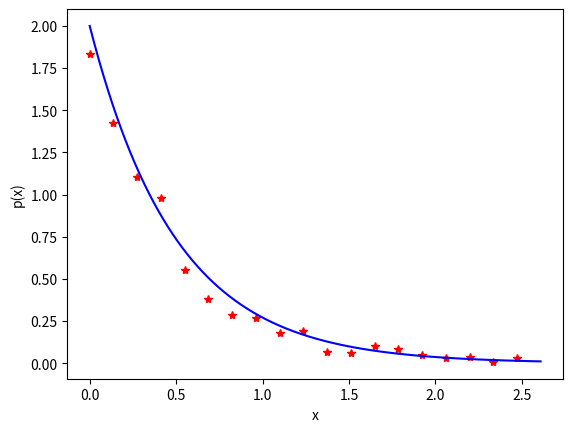
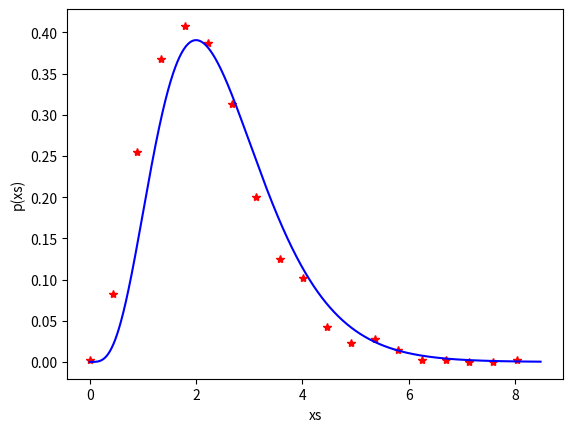
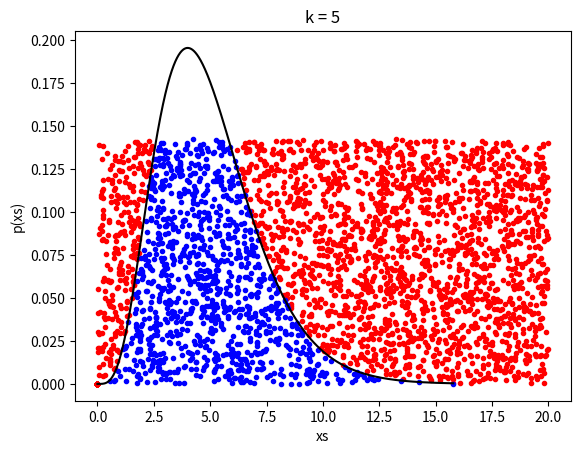
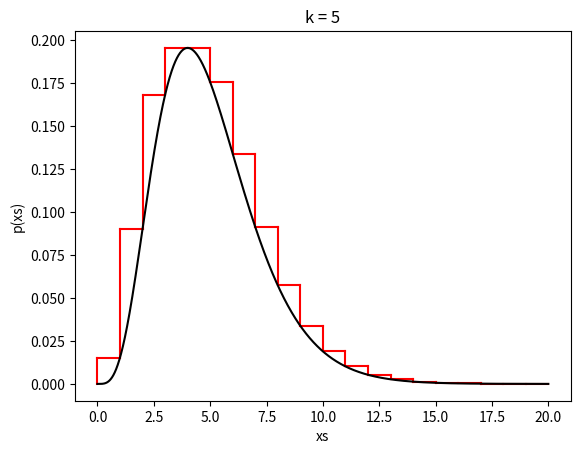
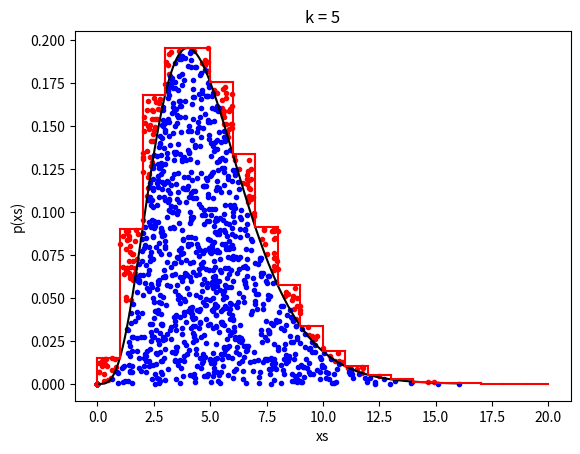
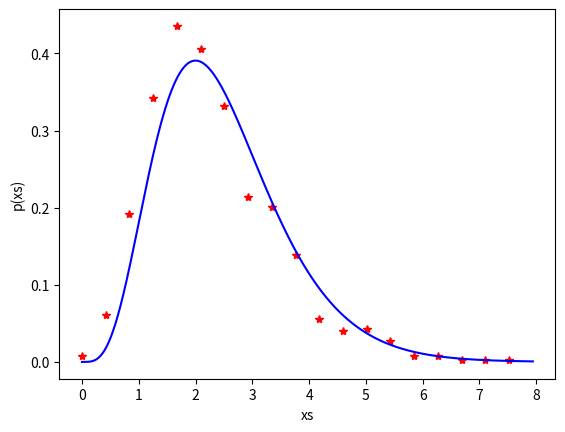

Reproduce these figures in Python, in order.
import matplotlib.pyplot as plt
import numpy as np
from scipy.special import gamma, gammainc, gammaincinv

n_pnts = int(1e3)

u = np.random.rand(n_pnts)
lamb=2
x=-(1/lamb)*np.log(1-u)

xmax=max(x)
n_bins=20
dx=(xmax-0)/n_bins
values, bins = np.histogram(x, bins=np.linspace(0, xmax, n_bins))

values = (values / np.sum(values)) / dx

dx = 0.001
x_values = np.arange(0, xmax, dx)

plt.figure(1)
plt.plot(bins[0:-1], values, '*r')
plt.plot(x_values, lamb*np.exp(-lamb*x_values), '-b')
plt.xlabel("x")
plt.ylabel("p(x)")

###########################

k=5
u=np.random.rand(n_pnts,k)

xk=-(1/lamb)*np.log(1-u)
xs=np.sum(xk,axis=1)


xmax=max(xs)
n_bins=20
dx=(xmax-0)/n_bins
values, bins = np.histogram(xs, bins=np.linspace(0, xmax, n_bins))


values = (values / np.sum(values)) / dx

dx = 0.001
x_values = np.arange(0, xmax, dx)

plt.figure(2)
plt.plot(bins[0:-1], values, '*r')
plt.plot(x_values, lamb**k*x_values**(k-1)*np.exp(-lamb*x_values)/gamma(k), '-b')
plt.xlabel("xs")
plt.ylabel("p(xs)")


###########################

## b)
pklambda = lambda x,lamb,k : lamb**k*x**(k-1)*np.exp(-lamb*x)/gamma(k)

k=5
lamb=1
xmax=20
dx = 0.001
x_values = np.arange(0, xmax, dx)
a= max(pklambda(x,lamb,k))
n_pnts=int(1e3)

nn=0
nt=0
xfinal=np.zeros(n_pnts)
yfinal=np.zeros(n_pnts)
xp=np.zeros(n_pnts*5)
yp=np.zeros(n_pnts*5)

while nn<n_pnts:
    nt+=1
    xp[nt]=(np.random.rand(1)*xmax)[0]
    yp[nt]=(np.random.rand(1)*a)[0]
    if yp[nt]<=pklambda(xp[nt],lamb,k):
        xfinal[nn]=xp[nt]
        yfinal[nn]=yp[nt]
        nn+=1

print("fraçao rejeitada= ",(nt-nn)/nt)


xmax=max(xfinal)

dx = 0.001
x_values = np.arange(0, xmax, dx)

plt.figure(3)
plt.title("k = " + str(k))
plt.plot([x for x in xp if x not in xfinal ], [y for y in yp if y not in yfinal ], '.r')
plt.plot(xfinal, yfinal, '.b')
plt.plot(x_values, lamb**k*x_values**(k-1)*np.exp(-lamb*x_values)/gamma(k), '-k')
plt.xlabel("xs")
plt.ylabel("p(xs)")

###################################

##c)
k=5
lamb=1

n_ret=20
xmax=20
dx=(xmax-0)/n_ret
xi= np.linspace(0, xmax-dx, n_ret)
xs=xi+dx
ys=np.zeros(n_ret)


plt.figure(4)
plt.title("k = " + str(k))
for i in range(n_ret):
    n1=1000
    x = np.linspace(xi[i], xs[i], n1)
    ys[i]=max(pklambda(x,lamb,k))
    plt.plot([xi[i],xi[i]],[pklambda(xi[i],lamb,k),ys[i]],"r-")
    plt.plot([xi[i],xs[i]],[ys[i],ys[i]],"r-")
    plt.plot([xs[i],xs[i]],[pklambda(xs[i],lamb,k),ys[i]],"r-")
    

dx=0.001
x_values = np.arange(0, xmax, dx)

plt.plot(x_values, lamb**k*x_values**(k-1)*np.exp(-lamb*x_values)/gamma(k), '-k')
plt.xlabel("xs")
plt.ylabel("p(xs)")

######################################

# mesmo que randsample(len(p),1,true,p) no matlab
def selecao(p):
    na=len(p)
    p=p/np.sum(p)
    u=np.random.rand(1)
    s=p[0]
    i=0
    while (u>s):
        i+=1
        s=s+p[i]
    return i

###########################################

Ai=(xs-xi)*ys
p=Ai/np.sum(Ai)

nn=0
nt=0
xfinal=np.zeros(n_pnts)
yfinal=np.zeros(n_pnts)
xp=np.zeros(n_pnts*5)
yp=np.zeros(n_pnts*5)


while nn<n_pnts:
    i=selecao(p)
    nt+=1
    xp[nt]=(np.random.rand(1)*(xs[i]-xi[i])+xi[i])[0]
    yp[nt]=(np.random.rand(1)*ys[i])[0]
    if yp[nt]<=pklambda(xp[nt],lamb,k):
        xfinal[nn]=xp[nt]
        yfinal[nn]=yp[nt]
        nn+=1

print("fraçao rejeitada= ",(nt-nn)/nt)


xmax=max(xfinal)

dx = 0.001
x_values = np.arange(0, xmax, dx)

plt.figure(5)
plt.title("k = " + str(k))
plt.plot([x for x in xp if x not in xfinal ], [y for y in yp if y not in yfinal ], '.r')
plt.plot(xfinal, yfinal, '.b')
plt.plot(x_values, lamb**k*x_values**(k-1)*np.exp(-lamb*x_values)/gamma(k), '-k')
plt.xlabel("xs")
plt.ylabel("p(xs)")

for i in range(n_ret):
    n1=1000
    x = np.linspace(xi[i], xs[i], n1)
    ys[i]=max(pklambda(x,lamb,k))
    plt.plot([xi[i],xi[i]],[pklambda(xi[i],lamb,k),ys[i]],"r-")
    plt.plot([xi[i],xs[i]],[ys[i],ys[i]],"r-")
    plt.plot([xs[i],xs[i]],[pklambda(xs[i],lamb,k),ys[i]],"r-")
    
#########################################

# d) 
n_pnts=int(1e3)
k=5
lamb=2
u=np.random.rand(n_pnts)
x=1/lamb*gammaincinv(k,u)

xmax=max(x)
n_bins=20
dx=(xmax-0)/n_bins
values, bins = np.histogram(x, bins=np.linspace(0, xmax, n_bins))


values = (values / np.sum(values)) / dx

dx = 0.001
x_values = np.arange(0, xmax, dx)

plt.figure(6)
plt.plot(bins[0:-1], values, '*r')
plt.plot(x_values, lamb**k*x_values**(k-1)*np.exp(-lamb*x_values)/gamma(k), '-b')
plt.xlabel("xs")
plt.ylabel("p(xs)")

####################################

plt.show()